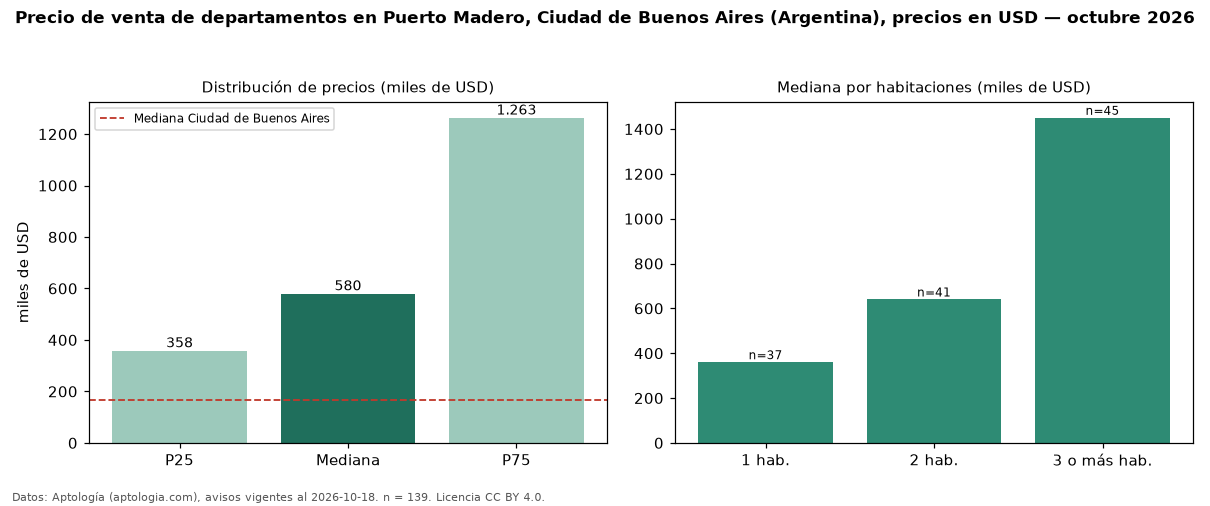

The file beside this chart, header and first rows:
seccion, metrica, valor, moneda, n
precio, p25, 358500, USD, 139
precio, mediana, 580000, USD, 139
precio, p75, 1263000, USD, 139
precio, minimo, 163500, USD, 139
precio, maximo, 2350000, USD, 139
m2, mediana_precio_m2, 5712, USD, 114
m2, area_mediana_m2, 106.0, m2, 114
banos, mediana_banos, 2.0, , 
habitaciones, 1, 360000, USD, 37
habitaciones, 2, 639900, USD, 41
habitaciones, 3+, 1450000, USD, 45
ciudad, mediana_ciudad_referencia, 165000, USD, 
ciudad, mediana_m2_ciudad, 2558, USD, 
fuente, fecha_datos, 2026-10-18, , 
fuente, atribucion, https://www.aptologia.com/ar, , 
fuente, licencia, CC BY 4.0, , 
